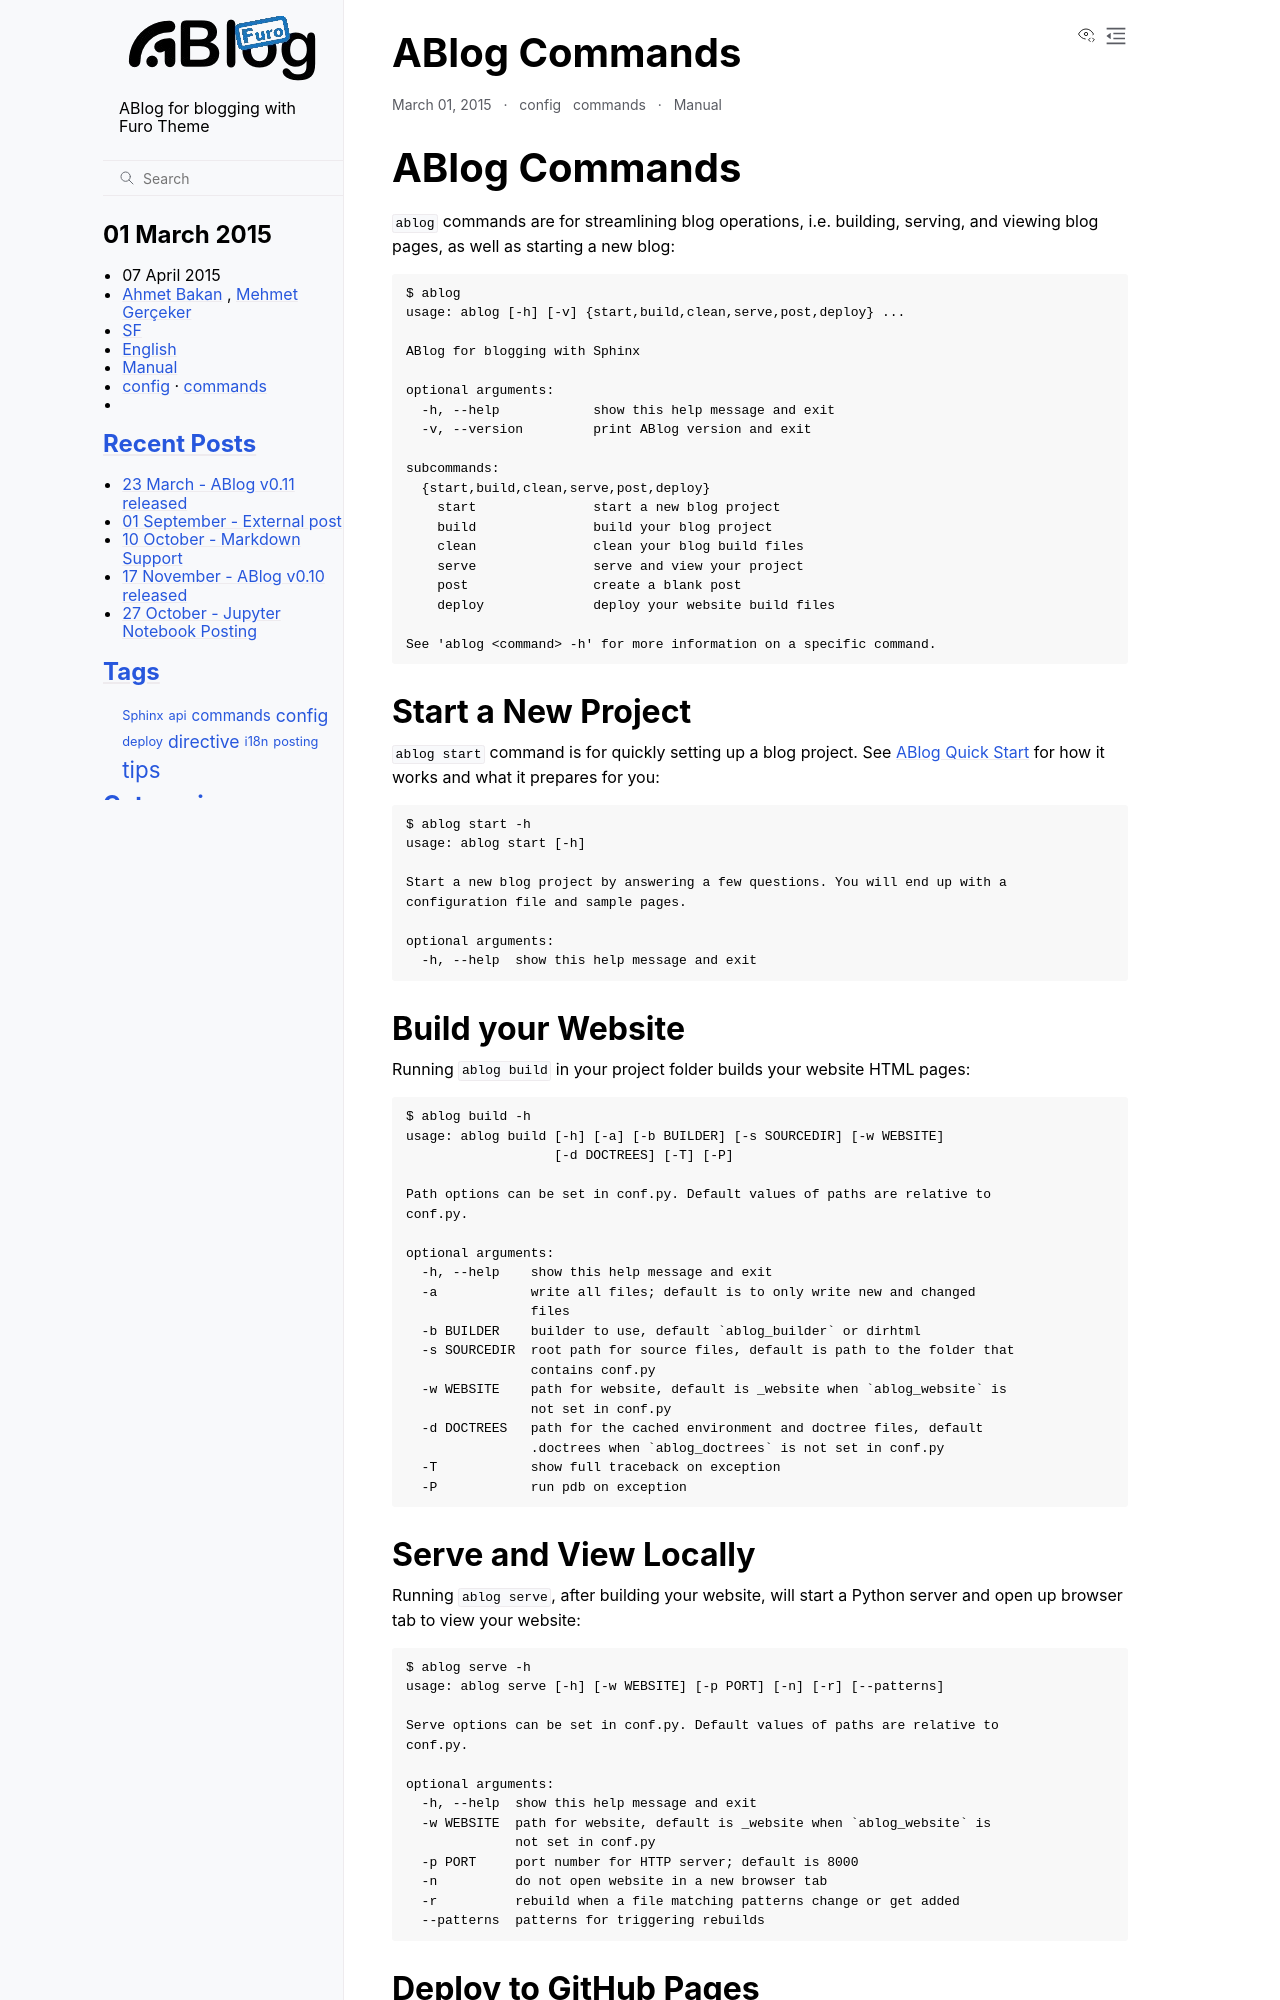

repository: ABD-01/ablog_with_furo · page: manual/ablog-commands.html · generator: sphinx

.. _commands:

ABlog Commands
==============

.. post:: Mar 1, 2015
   :tags: config, commands
   :author: Ahmet, Mehmet
   :category: Manual
   :location: SF


``ablog`` commands are for streamlining blog operations, i.e. building, serving, and viewing blog pages, as well as starting a new blog::

  $ ablog
  usage: ablog [-h] [-v] {start,build,clean,serve,post,deploy} ...

  ABlog for blogging with Sphinx

  optional arguments:
    -h, --help            show this help message and exit
    -v, --version         print ABlog version and exit

  subcommands:
    {start,build,clean,serve,post,deploy}
      start               start a new blog project
      build               build your blog project
      clean               clean your blog build files
      serve               serve and view your project
      post                create a blank post
      deploy              deploy your website build files

  See 'ablog <command> -h' for more information on a specific command.

.. _start:

Start a New Project
-------------------

``ablog start`` command is for quickly setting up a blog project.
See :ref:`quick-start` for how it works and what it prepares for you::

  $ ablog start -h
  usage: ablog start [-h]

  Start a new blog project by answering a few questions. You will end up with a
  configuration file and sample pages.

  optional arguments:
    -h, --help  show this help message and exit

.. _build:

Build your Website
------------------

Running ``ablog build`` in your project folder builds your website HTML pages::

  $ ablog build -h
  usage: ablog build [-h] [-a] [-b BUILDER] [-s SOURCEDIR] [-w WEBSITE]
                     [-d DOCTREES] [-T] [-P]

  Path options can be set in conf.py. Default values of paths are relative to
  conf.py.

  optional arguments:
    -h, --help    show this help message and exit
    -a            write all files; default is to only write new and changed
                  files
    -b BUILDER    builder to use, default `ablog_builder` or dirhtml
    -s SOURCEDIR  root path for source files, default is path to the folder that
                  contains conf.py
    -w WEBSITE    path for website, default is _website when `ablog_website` is
                  not set in conf.py
    -d DOCTREES   path for the cached environment and doctree files, default
                  .doctrees when `ablog_doctrees` is not set in conf.py
    -T            show full traceback on exception
    -P            run pdb on exception

Serve and View Locally
----------------------

Running ``ablog serve``, after building your website, will start a Python server and open up browser tab to view your website::

  $ ablog serve -h
  usage: ablog serve [-h] [-w WEBSITE] [-p PORT] [-n] [-r] [--patterns]

  Serve options can be set in conf.py. Default values of paths are relative to
  conf.py.

  optional arguments:
    -h, --help  show this help message and exit
    -w WEBSITE  path for website, default is _website when `ablog_website` is
                not set in conf.py
    -p PORT     port number for HTTP server; default is 8000
    -n          do not open website in a new browser tab
    -r          rebuild when a file matching patterns change or get added
    --patterns  patterns for triggering rebuilds

.. _deploy:
